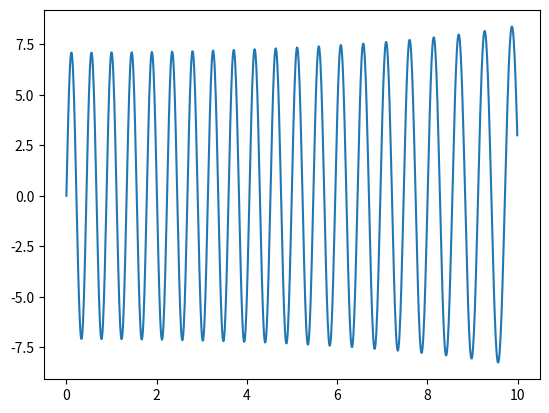

This chart was generated by the following Python code:
import numpy as np
import matplotlib.pyplot as plt

#global vars
e = 100

def numerov(n, x_0, y_n, h, k):
    output = np.zeros(n)
    x_n = np.zeros(n)
    output[0] = y_n[0]  #y_n[0] entspricht y_n-1
    output[1] = y_n[1]  #y_n[1] entspricht y_n
    x_n[0] = x_0
    x_n[1] = x_0 + h

    for i in range(2, n):
        x_n[i] = x_n[i-1] + h

        y_n[2] = 2 * (1 - 5/12 * h**2 * k(x_n[i-1])) * y_n[1] 
        y_n[2] -= (1 + 1/12 * h**2 * k(x_n[i-2])) * y_n[0]
        y_n[2] /= (1 + 1/12 * h**2 * k(x_n[i]))

        print (y)

        output[i] = y_n[2]
        y_n[0] = y_n[1]
        y_n[1] = y_n[2]
    return x_n, output

def k_x(x):
    return 2*e - x**2

#integration variables
n_int = 1000
h_int = 0.01
print ("Integrating from 0 to " + str(n_int*h_int) + " in steps of " + str(h_int) +"!")

#start values
a = 1

y = np.ndarray((3))
y[0] = 0
y[1] = a

x, lel = numerov(n_int, 0, y, h_int, k_x)

plt.plot(x, lel)
plt.show()
